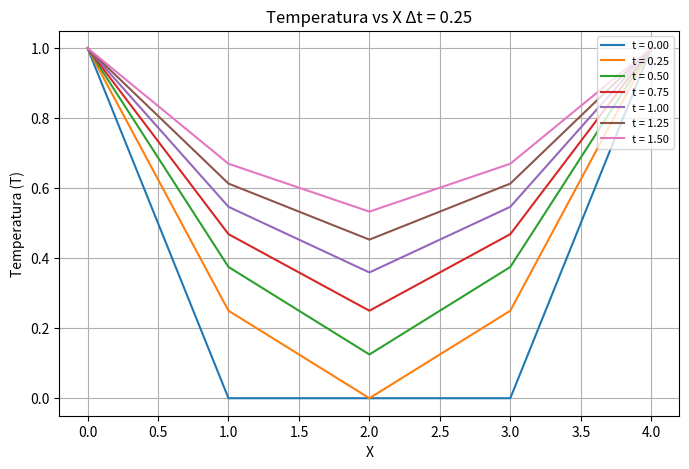
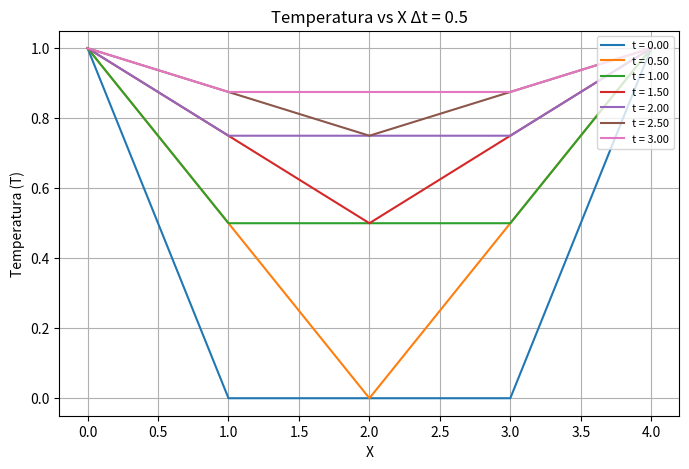
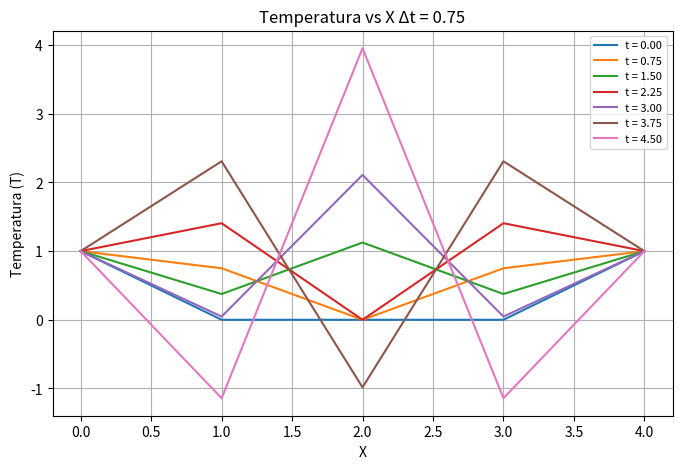

Here is the Python script that generated these plots, in order:
import numpy as np
import matplotlib.pyplot as plt

# Parámetros
alpha = 1  # Difusividad térmica
dx = 1  # Paso espacial
dt_values = [0.25, 0.5, 0.75]  # Valores de Δt
x_points = 5  # Número de puntos en la malla (0, 1, 2, 3, 4)
time_steps = 6  # Número de intervalos de tiempo

# Condiciones iniciales y de frontera
initial_condition = np.zeros(x_points)
boundary_conditions = [1, 1]  # T(0, t) = 1, T(4, t) = 1

# Resolución numérica para cada valor de Δt
for dt in dt_values:
    lambda_value = alpha * dt / dx**2
    

    # Inicialización de la malla de temperaturas
    T = np.zeros((time_steps + 1, x_points))
    T[0, :] = initial_condition
    T[:, 0] = boundary_conditions[0]
    T[:, -1] = boundary_conditions[1]

    # Iteraciones temporales
    for n in range(time_steps):
        for i in range(1, x_points - 1):
            T[n + 1, i] = T[n, i] + lambda_value * (T[n, i + 1] - 2 * T[n, i] + T[n, i - 1])

    # Crear gráfico para el caso actual de Δt
    plt.figure(figsize=(8, 5))
    x = np.arange(0, x_points)
    for n in range(time_steps + 1):
        plt.plot(x, T[n, :], label=f"t = {n*dt:.2f}")

    # Configuración de la gráfica
    plt.title(f"Temperatura vs X Δt = {dt}")
    plt.xlabel("X")
    plt.ylabel("Temperatura (T)")
    plt.legend(loc="upper right", fontsize=8)
    plt.grid()
    plt.show()

